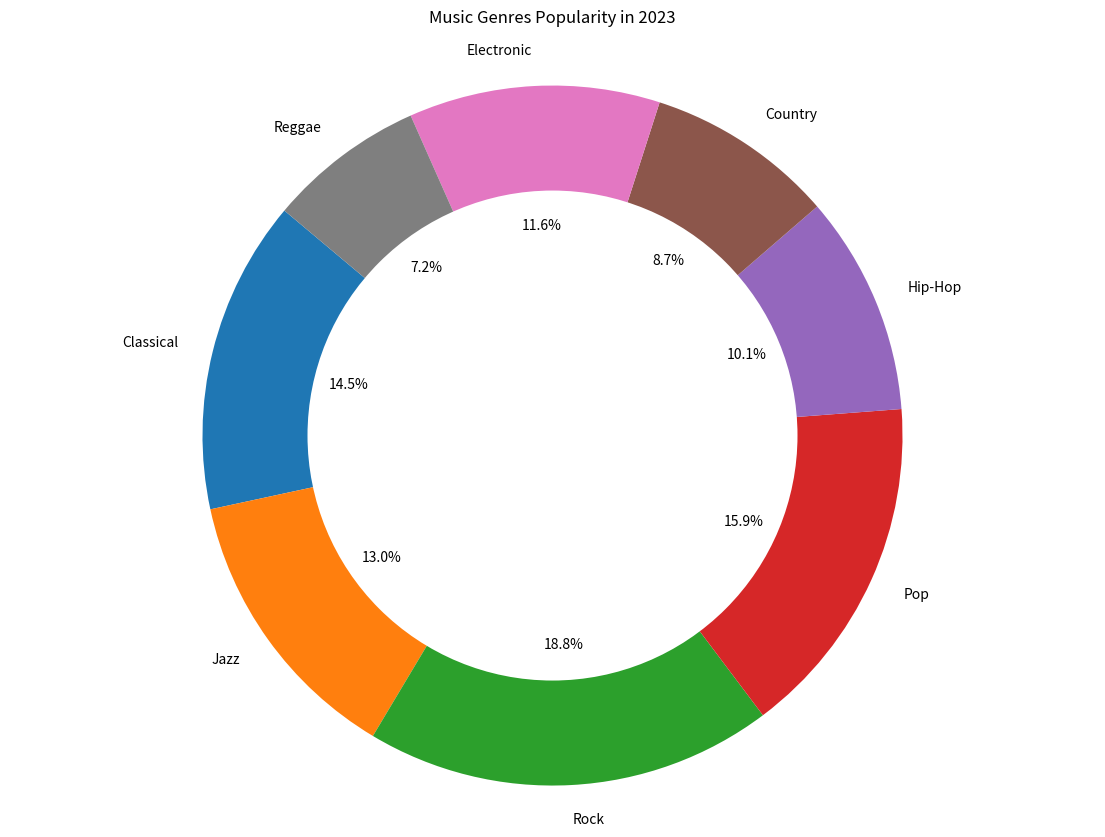

Here is the Python script that generated this plot:

import matplotlib.pyplot as plt

# Data to plot
categories = ['Classical', 'Jazz', 'Rock', 'Pop', 'Hip-Hop', 'Country', 'Electronic', 'Reggae']
values = [100, 90, 130, 110, 70, 60, 80, 50]
colors = ['#1f77b4', '#ff7f0e', '#2ca02c', '#d62728', '#9467bd', '#8c564b', '#e377c2', '#7f7f7f']

# Create pie chart
plt.figure(figsize=(14, 10))
plt.pie(values, labels=categories, colors=colors, autopct='%1.1f%%', startangle=140)

# Draw a circle at the center of pie to make it look like a donut
centre_circle = plt.Circle((0,0),0.70,fc='white')
fig = plt.gcf()
fig.gca().add_artist(centre_circle)

plt.axis('equal')  # Equal aspect ratio ensures that pie is drawn as a circle.
plt.title('Music Genres Popularity in 2023', pad=20)
plt.show()